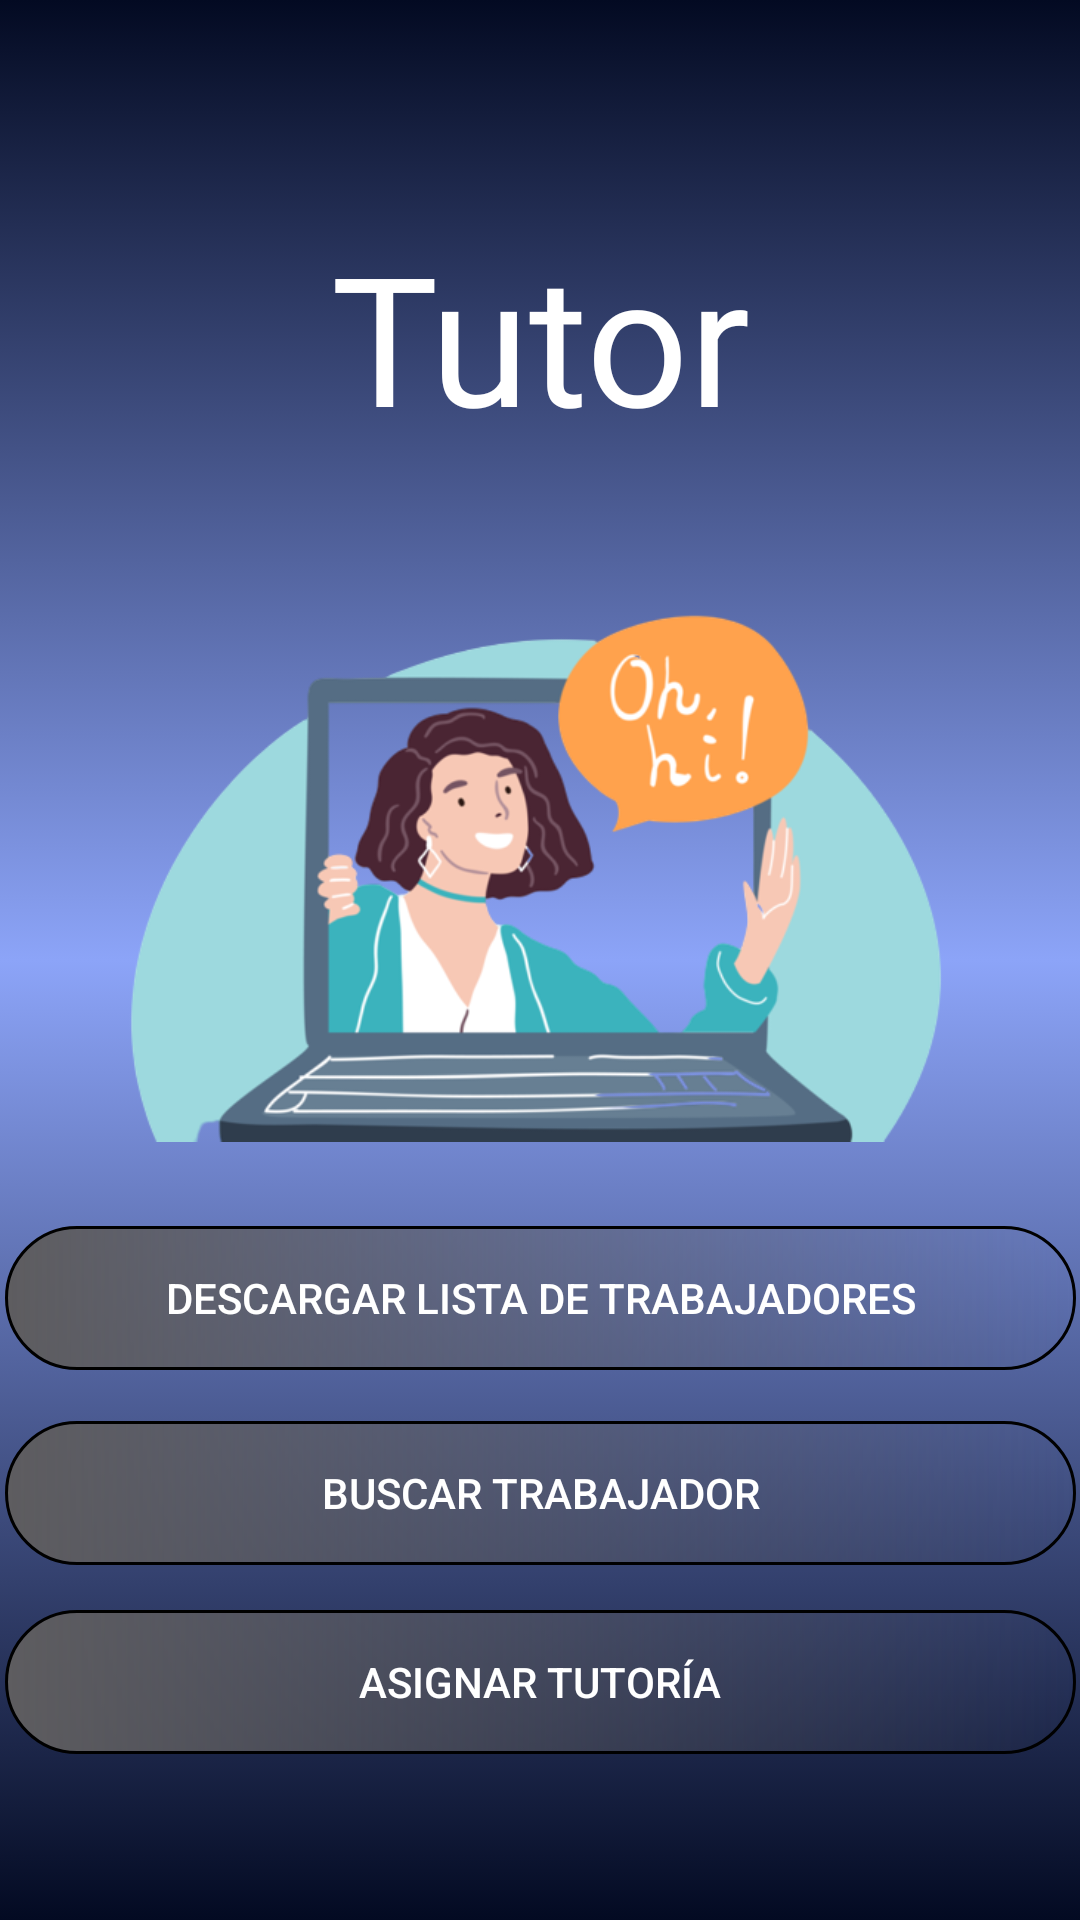

Write the Android layout XML for this screen, with the resource values it uses.
<!-- AndroidManifest.xml: application theme Theme.LAB4_IOT -->
<!-- res/layout/activity_tutor.xml -->
<?xml version="1.0" encoding="utf-8"?>
<androidx.constraintlayout.widget.ConstraintLayout xmlns:android="http://schemas.android.com/apk/res/android"
    xmlns:app="http://schemas.android.com/apk/res-auto"
    xmlns:tools="http://schemas.android.com/tools"
    android:layout_width="match_parent"
    android:layout_height="match_parent"
    android:background="@drawable/fondo_app"
    tools:context=".TutorActivity">

    <ImageView
        android:id="@+id/imageView2"
        android:layout_width="325dp"
        android:layout_height="243dp"
        android:layout_marginStart="40dp"
        android:layout_marginTop="14dp"
        android:layout_marginEnd="40dp"
        app:layout_constraintEnd_toEndOf="parent"
        app:layout_constraintStart_toStartOf="parent"
        app:layout_constraintTop_toBottomOf="@+id/textView3"
        app:srcCompat="@drawable/tutor1" />

    <TextView
        android:id="@+id/textView3"
        android:layout_width="wrap_content"
        android:layout_height="wrap_content"
        android:layout_marginStart="56dp"
        android:layout_marginTop="72dp"
        android:layout_marginEnd="56dp"
        android:fontFamily="@font/calistoga"
        android:text="Tutor"
        android:textAlignment="center"
        android:textColor="#FFFFFF"
        android:textSize="60sp"
        app:layout_constraintEnd_toEndOf="parent"
        app:layout_constraintStart_toStartOf="parent"
        app:layout_constraintTop_toTopOf="parent" />

    <LinearLayout
        android:layout_width="357dp"
        android:layout_height="204dp"
        android:layout_marginStart="32dp"
        android:layout_marginTop="36dp"
        android:layout_marginEnd="32dp"
        android:layout_marginBottom="64dp"
        android:orientation="vertical"
        app:layout_constraintBottom_toBottomOf="parent"
        app:layout_constraintEnd_toEndOf="parent"
        app:layout_constraintStart_toStartOf="parent"
        app:layout_constraintTop_toBottomOf="@+id/imageView2">

        <Button
            android:id="@+id/btnDownloadList"
            android:layout_width="match_parent"
            android:layout_height="wrap_content"
            android:background="@drawable/custom_button"
            android:text="Descargar lista de trabajadores" />

        <Space
            android:layout_width="match_parent"
            android:layout_height="17dp" />

        <Button
            android:id="@+id/btnSearchW"
            android:layout_width="match_parent"
            android:layout_height="wrap_content"
            android:background="@drawable/custom_button"
            android:text="Buscar Trabajador" />

        <Space
            android:layout_width="match_parent"
            android:layout_height="15dp" />

        <Button
            android:id="@+id/btnAsignTutor"
            android:layout_width="match_parent"
            android:layout_height="wrap_content"
            android:background="@drawable/custom_button"
            android:text="Asignar Tutoría" />
    </LinearLayout>
</androidx.constraintlayout.widget.ConstraintLayout>
<!-- resources referenced by this layout -->
<resources>
  <!-- drawable custom_button (drawable) -->
  <?xml version="1.0" encoding="utf-8"?>
  <shape
      xmlns:android="http://schemas.android.com/apk/res/android"
      android:shape="rectangle">
  
      <stroke
          android:width="1dp"/>
      <corners
          android:radius="190dp"/>
      <solid
          android:color="#262726"/>
      <gradient
          android:startColor="#5D5C5F"/>
  </shape>
  <!-- drawable fondo_app (drawable) -->
  <?xml version="1.0" encoding="utf-8"?>
  <selector xmlns:android="http://schemas.android.com/apk/res/android">
      <item>
          <shape android:layout_height="wrap_content">
              <gradient
                  android:centerColor="#8CA4F8"
                  android:endColor="#030A22"
                  android:startColor="#030A22"
                  android:angle="90" />
  
          </shape>
      </item>
  </selector>
  <!-- drawable tutor1: png bitmap (drawable, 83394 bytes) -->
  <style name="Theme.LAB4_IOT" parent="Base.Theme.LAB4_IOT" />
  <style name="Base.Theme.LAB4_IOT" parent="Theme.AppCompat.NoActionBar">
          
          <item name="colorPrimary">@color/blue</item>
          <item name="colorPrimaryVariant">@color/dark_blue</item>
  
      </style>
  <color name="blue">#2C459A</color>
  <color name="dark_blue">#030A22</color>
</resources>
